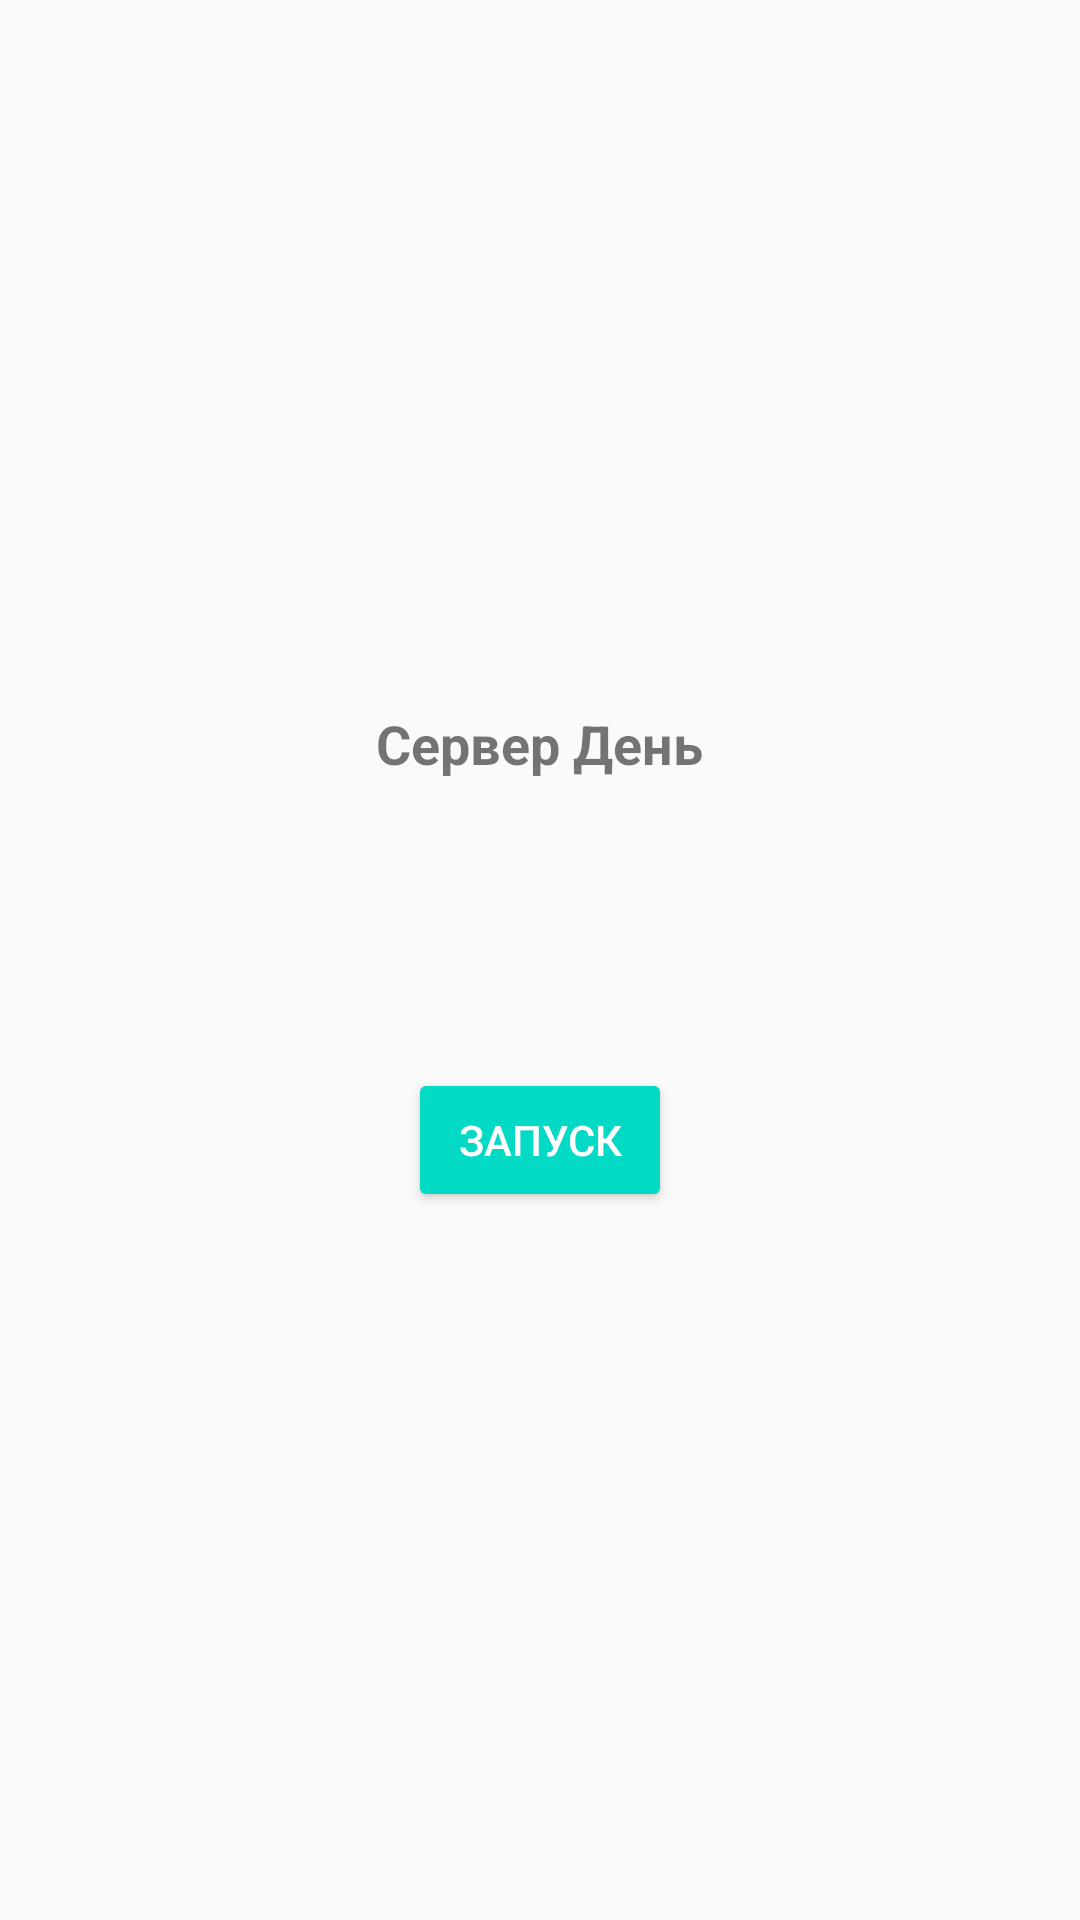

Produce the Android XML layout that renders to this screen, including the resource entries it uses.
<!-- AndroidManifest.xml: application theme AppTheme -->
<!-- res/layout/activity_afternoon.xml -->
<?xml version="1.0" encoding="utf-8"?>
<LinearLayout xmlns:android="http://schemas.android.com/apk/res/android"
    xmlns:app="http://schemas.android.com/apk/res-auto"
    xmlns:tools="http://schemas.android.com/tools"
    android:layout_width="match_parent"
    android:layout_height="match_parent"
    android:gravity="center_horizontal|center_vertical"
    android:orientation="vertical"
    tools:context=".MorningActivity">

    <TextView
        android:id="@+id/txt_name"
        style="@style/txt_heading"
        android:text="@string/txt_day" />

    <TextView
        android:id="@+id/txt_time"
        style="@style/txt_time"
        tools:text="12:00" />

    <Button
        android:id="@+id/btn_start"
        style="@style/Widget.AppCompat.Button.Colored"
        android:layout_width="wrap_content"
        android:layout_height="wrap_content"
        android:text="@string/btn_start" />
</LinearLayout>
<!-- resources referenced by this layout -->
<resources>
  <string name="btn_start">Запуск</string>
  <string name="txt_day">Сервер День</string>
  <style name="txt_heading">
          <item name="android:layout_width">wrap_content</item>
          <item name="android:layout_height">wrap_content</item>
          <item name="android:textSize">18sp</item>
          <item name="android:textStyle">bold</item>
      </style>
  <style name="txt_time">
          <item name="android:layout_width">wrap_content</item>
          <item name="android:layout_height">wrap_content</item>
          <item name="android:textColor">@color/colorPrimary</item>
          <item name="android:textSize">72sp</item>
          <item name="android:textStyle">bold</item>
      </style>
  <style name="AppTheme" parent="Theme.AppCompat.Light.DarkActionBar">
          
          <item name="colorPrimary">@color/colorPrimary</item>
          <item name="colorPrimaryDark">@color/colorPrimaryDark</item>
          <item name="colorAccent">@color/colorAccent</item>
      </style>
  <!-- not gathered from this repository: default colours our renderer supplied (Android Studio template values) -->
  <color name="colorPrimary">#FF6200EE</color>
  <color name="colorPrimaryDark">#FF3700B3</color>
  <color name="colorAccent">#FF03DAC5</color>
</resources>
